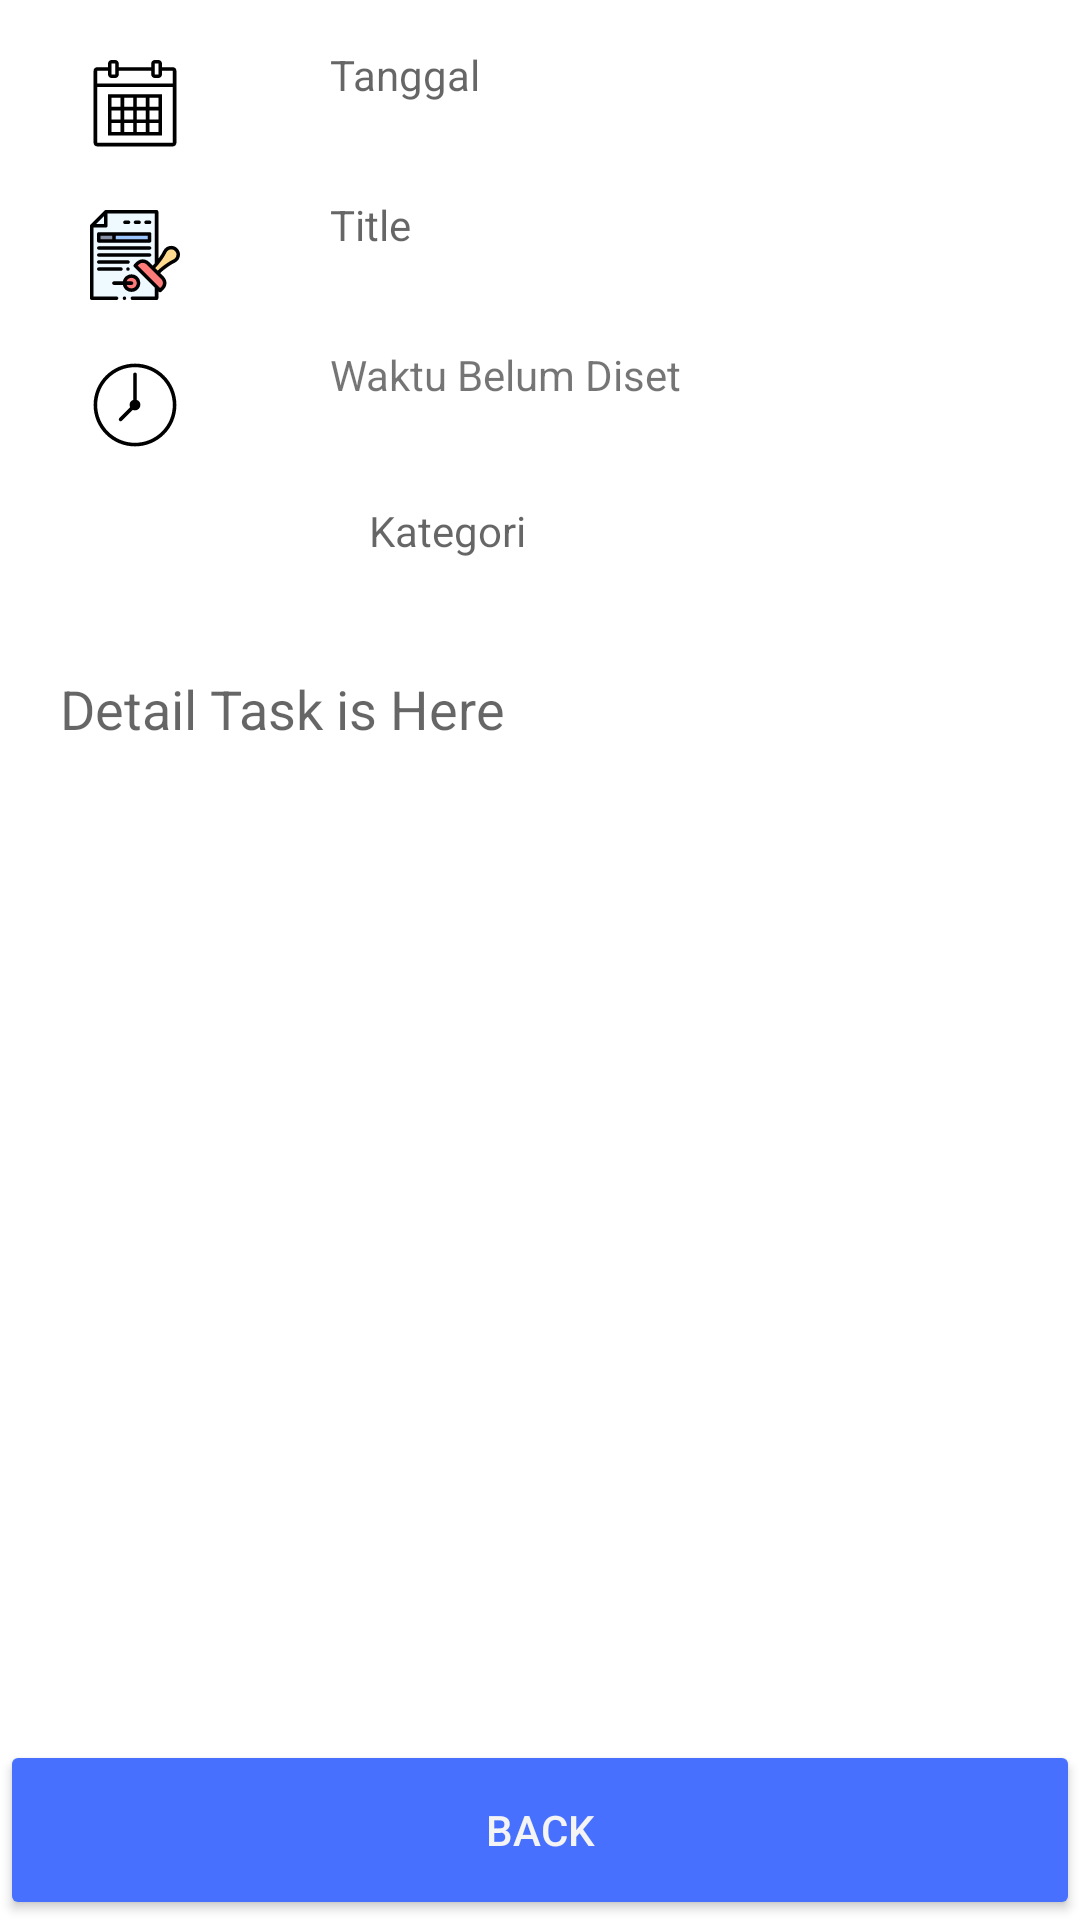

Here is an Android app screen rendered from its layout file. Give the layout XML and the strings, colors and styles it references.
<!-- AndroidManifest.xml: application theme Theme.ToDoListAndroid -->
<!-- res/layout/activity_detailtask.xml -->
<?xml version="1.0" encoding="utf-8"?>
<androidx.constraintlayout.widget.ConstraintLayout xmlns:android="http://schemas.android.com/apk/res/android"
    xmlns:app="http://schemas.android.com/apk/res-auto"
    xmlns:tools="http://schemas.android.com/tools"
    android:layout_width="match_parent"
    android:layout_height="match_parent"
    tools:context=".AddTaskActivity"
    tools:visibility="visible">

    <LinearLayout
        android:layout_width="match_parent"
        android:layout_height="match_parent"
        android:orientation="vertical"
        tools:layout_editor_absoluteX="0dp"
        tools:layout_editor_absoluteY="0dp">

        <LinearLayout
            android:layout_width="match_parent"
            android:layout_height="wrap_content">

            <ImageView
                android:layout_width="match_parent"
                android:layout_height="50dp"
                android:layout_weight="0.75"
                android:paddingLeft="20dp"
                android:paddingTop="20dp"
                android:paddingRight="20dp"
                android:src="@drawable/ic_icons_calendar" />

            <TextView
                android:id="@+id/tvTanggal"
                android:layout_width="match_parent"
                android:layout_height="match_parent"
                android:layout_weight="0.25"
                android:hint="Tanggal"
                android:paddingLeft="20dp"
                android:paddingRight="20dp"
                android:gravity="center_vertical"/>

        </LinearLayout>

        <LinearLayout
            android:layout_width="match_parent"
            android:layout_height="wrap_content">

            <ImageView
                android:layout_width="wrap_content"
                android:layout_height="50dp"
                android:layout_weight="0.75"
                android:paddingLeft="20dp"
                android:paddingTop="20dp"
                android:paddingRight="20dp"
                android:src="@drawable/ic_official_documents" />

            <TextView
                android:id="@+id/tvJudul"
                android:layout_width="match_parent"
                android:layout_height="match_parent"
                android:layout_weight="0.25"
                android:hint="Title"
                android:paddingLeft="20dp"
                android:paddingRight="20dp"
                android:gravity="center_vertical"
                android:textFontWeight="@integer/google_play_services_version"/>
        </LinearLayout>

        <LinearLayout
            android:layout_width="match_parent"
            android:layout_height="wrap_content">

            <ImageView
                android:layout_width="match_parent"
                android:layout_height="50dp"
                android:layout_weight="0.75"
                android:paddingLeft="20dp"
                android:paddingTop="20dp"
                android:paddingRight="20dp"
                android:src="@drawable/ic_icons_clock" />

            <TextView
                android:id="@+id/tvWaktu"
                android:layout_width="match_parent"
                android:layout_height="match_parent"
                android:layout_weight="0.25"
                android:paddingLeft="20dp"
                android:paddingRight="20dp"
                android:gravity="center_vertical"
                android:text="Waktu Belum Diset" />
        </LinearLayout>

        <LinearLayout
            android:layout_width="match_parent"
            android:layout_height="54dp">

            <ImageView
                android:layout_width="206dp"
                android:layout_height="50dp"
                android:layout_weight="0.75"
                android:paddingLeft="20dp"
                android:paddingTop="20dp"
                android:paddingRight="20dp"
                android:src="@drawable/ic_list_text" />

            <TextView
                android:id="@+id/tvKategori"
                android:layout_width="match_parent"
                android:layout_height="match_parent"
                android:layout_weight="0.75"
                android:paddingLeft="20dp"
                android:paddingRight="20dp"
                android:hint="Kategori"
                android:gravity="center_vertical"
                android:visibility="visible" />
        </LinearLayout>

        <TextView
            android:id="@+id/tvDeskripsi"
            android:layout_width="match_parent"
            android:layout_height="wrap_content"
            android:background="@null"
            android:gravity="top|left"
            android:hint="Detail Task is Here"
            android:inputType="textMultiLine"
            android:lines="6"
            android:overScrollMode="always"
            android:paddingLeft="20dp"
            android:paddingTop="20dp"
            android:paddingRight="20dp"
            android:paddingBottom="20dp"
            android:scrollbarStyle="insideInset"
            android:scrollbars="vertical"
            android:scrollHorizontally="false"
            android:textAppearance="?android:attr/textAppearanceMedium" />

        <LinearLayout
            android:layout_width="match_parent"
            android:layout_height="match_parent"
            android:gravity="start"
            android:orientation="horizontal">

            <Button
                android:id="@+id/btnBack"
                android:layout_width="252dp"
                android:layout_height="60dp"
                android:layout_gravity="bottom"
                android:layout_weight="1"
                android:text="Back"
                android:textColor="@color/putih"
                app:backgroundTint="@color/primer"
                app:cornerRadius="6dp" />
        </LinearLayout>

    </LinearLayout>

</androidx.constraintlayout.widget.ConstraintLayout>
<!-- resources referenced by this layout -->
<resources>
  <color name="primer">#4770FE</color>
  <color name="putih">#F4F4F4</color>
  <!-- drawable ic_icons_calendar (drawable) -->
  <vector xmlns:android="http://schemas.android.com/apk/res/android"
      android:width="50dp"
      android:height="50dp"
      android:viewportWidth="50"
      android:viewportHeight="50">
    <path
        android:pathData="M12,0C10.9063,0 10,0.9063 10,2L10,4L4,4C3.4766,4 2.9453,4.1914 2.5703,4.5703C2.1914,4.9453 2,5.4766 2,6L2,46C2,46.5234 2.1914,47.0547 2.5703,47.4336C2.9453,47.8086 3.4766,48 4,48L46,48C46.5234,48 47.0547,47.8086 47.4336,47.4336C47.8086,47.0547 48,46.5234 48,46L48,6C48,5.4766 47.8086,4.9453 47.4336,4.5703C47.0547,4.1914 46.5234,4 46,4L40,4L40,2C40,0.9063 39.0938,0 38,0L36,0C34.9063,0 34,0.9063 34,2L34,4L16,4L16,2C16,0.9063 15.0938,0 14,0ZM12,2L14,2L14,8L12,8ZM36,2L38,2L38,8L36,8ZM4,6L10,6L10,8C10,9.0938 10.9063,10 12,10L14,10C15.0938,10 16,9.0938 16,8L16,6L34,6L34,8C34,9.0938 34.9063,10 36,10L38,10C39.0938,10 40,9.0938 40,8L40,6L46,6L46,13L4,13ZM4,15L46,15L46,46L4,46ZM10,19L10,42L40,42L40,19ZM12,21L17,21L17,26L12,26ZM19,21L24,21L24,26L19,26ZM26,21L31,21L31,26L26,26ZM33,21L38,21L38,26L33,26ZM12,28L17,28L17,33L12,33ZM19,28L24,28L24,33L19,33ZM26,28L31,28L31,33L26,33ZM33,28L38,28L38,33L33,33ZM12,35L17,35L17,40L12,40ZM19,35L24,35L24,40L19,40ZM26,35L31,35L31,40L26,40ZM33,35L38,35L38,40L33,40Z"
        android:fillColor="#000000"/>
  </vector>
  <!-- drawable ic_icons_clock (drawable) -->
  <vector xmlns:android="http://schemas.android.com/apk/res/android"
      android:width="50dp"
      android:height="50dp"
      android:viewportWidth="50"
      android:viewportHeight="50">
    <path
        android:pathData="M25,2C12.3093,2 2,12.3093 2,25C2,37.6907 12.3093,48 25,48C37.6907,48 48,37.6907 48,25C48,12.3093 37.6907,2 25,2zM25,4C36.6098,4 46,13.3902 46,25C46,36.6098 36.6098,46 25,46C13.3902,46 4,36.6098 4,25C4,13.3902 13.3902,4 25,4zM24.9844,6.9863A1.0001,1.0001 0,0 0,24 8L24,22.1738A3,3 0,0 0,22 25A3,3 0,0 0,22.2949 26.291L16.293,32.293A1.0001,1.0001 0,1 0,17.707 33.707L23.709,27.7051A3,3 0,0 0,25 28A3,3 0,0 0,28 25A3,3 0,0 0,26 22.1758L26,8A1.0001,1.0001 0,0 0,24.9844 6.9863z"
        android:fillColor="#000000"/>
  </vector>
  <!-- drawable ic_official_documents: vector/xml drawable (drawable, 4644 chars, omitted) -->
  <style name="Theme.ToDoListAndroid" parent="Theme.MaterialComponents.DayNight.NoActionBar">
          
          <item name="colorPrimary">@color/purple_500</item>
          <item name="colorPrimaryVariant">@color/purple_700</item>
          <item name="colorOnPrimary">@color/white</item>
          
          <item name="colorSecondary">@color/teal_200</item>
          <item name="colorSecondaryVariant">@color/teal_700</item>
          <item name="colorOnSecondary">@color/black</item>
          
          <item name="android:statusBarColor" tools:targetApi="l">?attr/colorPrimaryVariant</item>
          
      </style>
  <color name="purple_500">#FF6200EE</color>
  <color name="purple_700">#FF3700B3</color>
  <color name="white">#FFFFFFFF</color>
  <color name="teal_200">#FF03DAC5</color>
  <color name="teal_700">#FF018786</color>
  <color name="black">#FF000000</color>
</resources>
